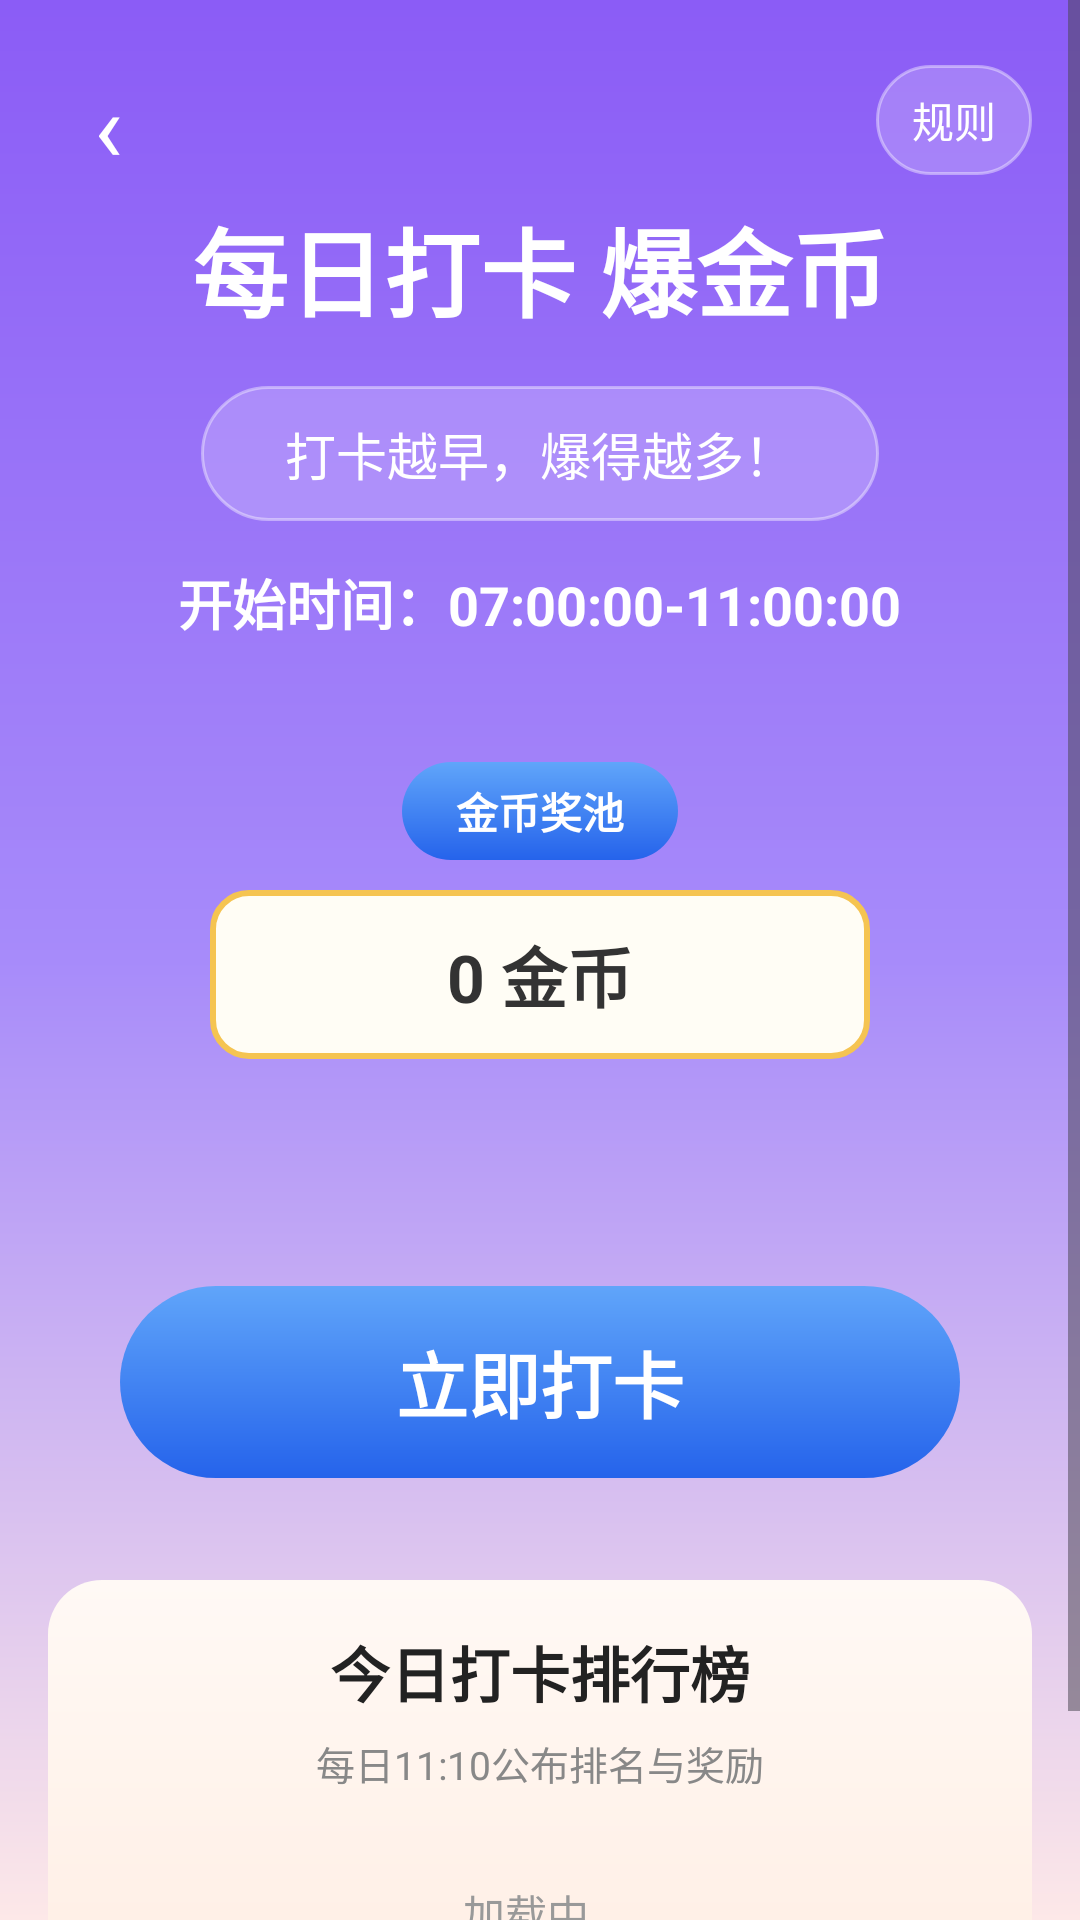

This screen was rendered from an Android layout file. Write that file and the resources it references.
<!-- AndroidManifest.xml: application theme Theme.RedPacketApp -->
<!-- res/layout/activity_punch.xml -->
<?xml version="1.0" encoding="utf-8"?>
<FrameLayout xmlns:android="http://schemas.android.com/apk/res/android"
    android:layout_width="match_parent"
    android:layout_height="match_parent"
    android:background="@drawable/bg_punch_page">

    <ScrollView
        android:layout_width="match_parent"
        android:layout_height="match_parent"
        android:fillViewport="true">

        <LinearLayout
            android:layout_width="match_parent"
            android:layout_height="wrap_content"
            android:gravity="center_horizontal"
            android:orientation="vertical"
            android:paddingBottom="40dp">

            
            <LinearLayout
                android:layout_width="match_parent"
                android:layout_height="wrap_content"
                android:gravity="center_vertical"
                android:orientation="horizontal"
                android:paddingLeft="16dp"
                android:paddingTop="20dp"
                android:paddingRight="16dp">

                <TextView
                    android:id="@+id/btn_back"
                    android:layout_width="40dp"
                    android:layout_height="40dp"
                    android:gravity="center"
                    android:text="‹"
                    android:textColor="#FFFFFF"
                    android:textSize="32sp" />

                <View
                    android:layout_width="0dp"
                    android:layout_height="1dp"
                    android:layout_weight="1" />

                <TextView
                    android:id="@+id/btn_rules"
                    android:layout_width="wrap_content"
                    android:layout_height="wrap_content"
                    android:background="@drawable/bg_punch_pill"
                    android:paddingLeft="12dp"
                    android:paddingTop="8dp"
                    android:paddingRight="12dp"
                    android:paddingBottom="8dp"
                    android:text="规则"
                    android:textColor="#FFFFFF"
                    android:textSize="14sp" />
            </LinearLayout>

            <TextView
                android:layout_width="wrap_content"
                android:layout_height="wrap_content"
                android:layout_marginTop="6dp"
                android:text="每日打卡 爆金币"
                android:textColor="#FFFFFF"
                android:textSize="32sp"
                android:textStyle="bold" />

            <TextView
                android:layout_width="wrap_content"
                android:layout_height="wrap_content"
                android:layout_marginTop="16dp"
                android:background="@drawable/bg_punch_pill"
                android:paddingLeft="28dp"
                android:paddingTop="10dp"
                android:paddingRight="28dp"
                android:paddingBottom="10dp"
                android:text="打卡越早，爆得越多！"
                android:textColor="#FFFFFF"
                android:textSize="17sp" />

            <TextView
                android:id="@+id/tv_punch_time"
                android:layout_width="wrap_content"
                android:layout_height="wrap_content"
                android:layout_marginTop="14dp"
                android:text="开始时间：07:00:00-11:00:00"
                android:textColor="#FFFFFF"
                android:textSize="18sp"
                android:textStyle="bold" />

            
            <LinearLayout
                android:layout_width="wrap_content"
                android:layout_height="wrap_content"
                android:layout_marginTop="40dp"
                android:gravity="center_horizontal"
                android:orientation="vertical">

                <TextView
                    android:layout_width="wrap_content"
                    android:layout_height="wrap_content"
                    android:background="@drawable/bg_punch_btn"
                    android:paddingLeft="18dp"
                    android:paddingTop="6dp"
                    android:paddingRight="18dp"
                    android:paddingBottom="6dp"
                    android:text="金币奖池"
                    android:textColor="#FFFFFF"
                    android:textSize="14sp"
                    android:textStyle="bold" />

                <TextView
                    android:id="@+id/tv_pool_coins"
                    android:layout_width="wrap_content"
                    android:layout_height="wrap_content"
                    android:layout_marginTop="10dp"
                    android:background="@drawable/bg_punch_pool"
                    android:minWidth="220dp"
                    android:gravity="center"
                    android:paddingLeft="30dp"
                    android:paddingTop="12dp"
                    android:paddingRight="30dp"
                    android:paddingBottom="12dp"
                    android:text="0 金币"
                    android:textColor="#333333"
                    android:textSize="22sp"
                    android:textStyle="bold" />
            </LinearLayout>

            
            <TextView
                android:id="@+id/tv_my_status"
                android:layout_width="wrap_content"
                android:layout_height="wrap_content"
                android:layout_marginTop="24dp"
                android:gravity="center"
                android:textColor="#FFFFFF"
                android:textSize="16sp" />

            <TextView
                android:id="@+id/btn_punch"
                android:layout_width="280dp"
                android:layout_height="64dp"
                android:layout_marginTop="30dp"
                android:background="@drawable/bg_punch_btn"
                android:gravity="center"
                android:text="立即打卡"
                android:textColor="#FFFFFF"
                android:textSize="24sp"
                android:textStyle="bold" />

            
            <LinearLayout
                android:layout_width="match_parent"
                android:layout_height="wrap_content"
                android:layout_marginLeft="16dp"
                android:layout_marginTop="34dp"
                android:layout_marginRight="16dp"
                android:background="@drawable/bg_welfare_card"
                android:orientation="vertical"
                android:paddingBottom="10dp">

                <TextView
                    android:layout_width="wrap_content"
                    android:layout_height="wrap_content"
                    android:layout_gravity="center_horizontal"
                    android:layout_marginTop="16dp"
                    android:text="今日打卡排行榜"
                    android:textColor="#222222"
                    android:textSize="20sp"
                    android:textStyle="bold" />

                <TextView
                    android:id="@+id/tv_rank_tip"
                    android:layout_width="wrap_content"
                    android:layout_height="wrap_content"
                    android:layout_gravity="center_horizontal"
                    android:layout_marginTop="6dp"
                    android:layout_marginBottom="10dp"
                    android:text="每日11:10公布排名与奖励"
                    android:textColor="#888888"
                    android:textSize="13sp" />

                <LinearLayout
                    android:id="@+id/layout_rank_list"
                    android:layout_width="match_parent"
                    android:layout_height="wrap_content"
                    android:orientation="vertical" />

                <TextView
                    android:id="@+id/tv_rank_empty"
                    android:layout_width="match_parent"
                    android:layout_height="wrap_content"
                    android:gravity="center"
                    android:paddingTop="20dp"
                    android:paddingBottom="20dp"
                    android:text="加载中…"
                    android:textColor="#999999"
                    android:textSize="14sp" />
            </LinearLayout>
        </LinearLayout>
    </ScrollView>
</FrameLayout>
<!-- resources referenced by this layout -->
<resources>
  <!-- drawable bg_punch_btn (drawable) -->
  <?xml version="1.0" encoding="utf-8"?>
  <shape xmlns:android="http://schemas.android.com/apk/res/android">
      <gradient
          android:angle="270"
          android:startColor="#60A5FA"
          android:endColor="#2563EB" />
      <corners android:radius="34dp" />
  </shape>
  <!-- drawable bg_punch_page (drawable) -->
  <?xml version="1.0" encoding="utf-8"?>
  <shape xmlns:android="http://schemas.android.com/apk/res/android">
      <gradient
          android:angle="270"
          android:startColor="#8B5CF6"
          android:centerColor="#A78BFA"
          android:endColor="#FDE8E8" />
  </shape>
  <!-- drawable bg_punch_pill (drawable) -->
  <?xml version="1.0" encoding="utf-8"?>
  <shape xmlns:android="http://schemas.android.com/apk/res/android">
      <solid android:color="#33FFFFFF" />
      <corners android:radius="30dp" />
      <stroke
          android:width="1dp"
          android:color="#66FFFFFF" />
  </shape>
  <!-- drawable bg_punch_pool (drawable) -->
  <?xml version="1.0" encoding="utf-8"?>
  <shape xmlns:android="http://schemas.android.com/apk/res/android">
      <solid android:color="#FFFDF5" />
      <corners android:radius="12dp" />
      <stroke
          android:width="2dp"
          android:color="#F5C451" />
  </shape>
  <!-- drawable bg_welfare_card (drawable) -->
  <?xml version="1.0" encoding="utf-8"?>
  <shape xmlns:android="http://schemas.android.com/apk/res/android">
      <gradient
          android:angle="270"
          android:startColor="#FFF9F5"
          android:endColor="#FFEDE2" />
      <corners android:radius="18dp" />
  </shape>
  <style name="Theme.RedPacketApp" parent="Base.Theme.RedPacketApp" />
  <style name="Base.Theme.RedPacketApp" parent="Theme.Material3.DayNight.NoActionBar">
          
          
      </style>
</resources>
